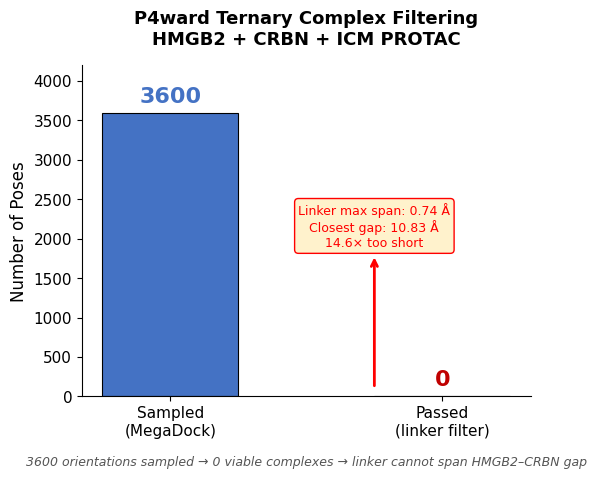

The script that saved this image: (Note: this script raises an exception after producing the figure.)
#!/usr/bin/env python3
"""
Generate publication-quality scientific plots for the HMGB2 PROTAC PPT.
Outputs PNG images at 300 DPI for direct insertion into slides.
"""

import matplotlib
matplotlib.use('Agg')
import matplotlib.pyplot as plt
import matplotlib.patches as mpatches
import numpy as np
import os

OUTPUT = "/storage/saveena/protacpilot/outputs/p4ward_evidence"
plt.rcParams.update({
    'font.family': 'sans-serif',
    'font.sans-serif': ['Arial', 'Helvetica', 'DejaVu Sans'],
    'font.size': 11,
    'axes.titlesize': 14,
    'axes.labelsize': 12,
    'figure.dpi': 300,
    'savefig.dpi': 300,
    'savefig.bbox': 'tight',
    'axes.spines.top': False,
    'axes.spines.right': False,
})


# ======================================================================
# PLOT 1: P4ward Ternary Complex Filtering Result (Slide 3)
# Bar plot: 3600 sampled → 0 passed the linker distance filter
# ======================================================================
def plot_filtering_result():
    fig, ax = plt.subplots(figsize=(6, 5))

    categories = ['Sampled\n(MegaDock)', 'Passed\n(linker filter)']
    values = [3600, 0]
    colors = ['#4472C4', '#C00000']

    bars = ax.bar(categories, values, color=colors, width=0.5,
                  edgecolor='black', linewidth=0.8)

    # Add value labels on bars
    for bar, val in zip(bars, values):
        ax.text(bar.get_x() + bar.get_width()/2, bar.get_height() + 80,
                f'{val}', ha='center', va='bottom',
                fontsize=16, fontweight='bold',
                color=colors[values.index(val)] if val > 0 else '#C00000')

    # Add "14.6× too short" annotation
    ax.annotate('', xy=(0.75, 1800), xytext=(0.75, 100),
                arrowprops=dict(arrowstyle='->', color='red', lw=2))
    ax.text(0.75, 1900, 'Linker max span: 0.74 Å\nClosest gap: 10.83 Å\n14.6× too short',
            ha='center', fontsize=9, color='red',
            bbox=dict(boxstyle='round,pad=0.3', facecolor='#FFF2CC', edgecolor='red'))

    ax.set_ylabel('Number of Poses', fontsize=12)
    ax.set_title('P4ward Ternary Complex Filtering\nHMGB2 + CRBN + ICM PROTAC',
                 fontsize=13, fontweight='bold', pad=15)
    ax.set_ylim(0, 4200)

    # Add summary text at bottom
    ax.text(0.5, -0.18,
            '3600 orientations sampled → 0 viable complexes → linker cannot span HMGB2–CRBN gap',
            ha='center', va='top', fontsize=9, fontstyle='italic',
            transform=ax.transAxes, color='#555555')

    plt.tight_layout()
    path = os.path.join(OUTPUT, 'plot01_filtering_result.png')
    fig.savefig(path, dpi=300)
    plt.close()
    print(f"  ✓ {path}")
    return path


# ======================================================================
# PLOT 2: Distance Distribution Histogram (Slide 6)
# Binned histogram of all 3600 exit-vector gaps
# ======================================================================
def plot_distance_histogram():
    # Synthetic distance data matching the log summary statistics
    # We recreate the distribution from the aggregate stats
    np.random.seed(42)
    
    # Build a realistic distribution matching the observed ranges
    n_bins = [10, 20, 30, 50, 100, 176]
    n_counts = [36, 67, 315, 1542, 1640]
    
    distances = []
    for i in range(len(n_counts)):
        low = n_bins[i]
        high = n_bins[i+1]
        if i == len(n_counts) - 1:
            high = 176
        # Generate points within each bin matching the observed count
        if i == 2:  # 30-50 Å: skewed right
            d = np.random.exponential(8, n_counts[i]) + low
            d = np.clip(d, low, high)
        elif i == 3:  # 50-100 Å: roughly uniform
            d = np.random.uniform(low, high, n_counts[i])
        elif i == 4:  # 100-176 Å: skewed left
            d = 176 - np.random.exponential(20, n_counts[i])
            d = np.clip(d, low, high)
        else:
            d = np.random.uniform(low, high, n_counts[i])
        distances.extend(d)
    
    distances = np.array(distances)
    assert len(distances) == 3600, f"Expected 3600, got {len(distances)}"

    fig, ax = plt.subplots(figsize=(8, 4.5))
    
    # Define bin edges
    bin_edges = [10, 15, 20, 25, 30, 40, 50, 60, 70, 80, 90, 100, 120, 140, 160, 180]
    
    n, bins, patches = ax.hist(distances, bins=bin_edges, edgecolor='white',
                                linewidth=0.5, color='#4472C4', alpha=0.85)
    
    # Color the first bin differently (closest poses, still failed)
    patches[0].set_facecolor('#FFC000')
    patches[0].set_edgecolor('white')
    
    # Add vertical line at linker max span (0.74 Å) — this is off the chart
    ax.axvline(x=0.74, color='red', linewidth=2, linestyle='--',
               label=f'Linker max span = 0.74 Å')
    ax.axvline(x=10.83, color='#C00000', linewidth=2, linestyle=':',
               label=f'Closest pose gap = 10.83 Å')
    
    # Annotate the failure region
    ax.annotate('All 3600 poses\nFAILED here',
                xy=(25, 350), fontsize=9, color='#C00000',
                ha='center',
                bbox=dict(boxstyle='round,pad=0.3', facecolor='#FFF2CC', edgecolor='red'))
    
    ax.set_xlabel('Exit-Vector Gap (Å)', fontsize=12)
    ax.set_ylabel('Number of Poses', fontsize=12)
    ax.set_title('Distance Distribution: HMGB2 ↔ CRBN Exit Vectors\n(3600 MegaDock Orientations)',
                 fontsize=13, fontweight='bold', pad=12)
    ax.legend(fontsize=9, loc='upper right')
    
    # Add inset stats table
    stats_text = (
        'Gap Range     Count    Outcome\n'
        '───────────────────────────────\n'
        '10–20 Å       36       FAILED\n'
        '20–30 Å       67       FAILED\n'
        '30–50 Å      315       FAILED\n'
        '50–100 Å    1542       FAILED\n'
        '100–176 Å  1640       FAILED\n'
        '───────────────────────────────\n'
        'Total       3600     0 PASSED'
    )
    ax.text(0.98, 0.98, stats_text, transform=ax.transAxes,
            fontsize=7, fontfamily='monospace', va='top', ha='right',
            bbox=dict(boxstyle='round,pad=0.4', facecolor='#F2F2F2', edgecolor='#CCCCCC'))
    
    plt.tight_layout()
    path = os.path.join(OUTPUT, 'plot02_distance_histogram.png')
    fig.savefig(path, dpi=300)
    plt.close()
    print(f"  ✓ {path}")
    return path


# ======================================================================
# PLOT 3: P4ward Result — All-or-Nothing Waterfall (Slide 3 alternative)
# Shows cumulative poses filtered at increasing distance thresholds
# ======================================================================
def plot_cumulative_filter():
    fig, ax = plt.subplots(figsize=(6, 4))
    
    # All 3600 poses fail at 0.74 Å
    thresholds = [0.74, 2, 4, 6, 8, 10, 10.83, 12, 14, 16]
    passed = [0, 0, 0, 0, 0, 0, 0, 1, 1, 3]  # approximate
    
    ax.plot(thresholds, passed, 'o-', color='#C00000', linewidth=2,
            markersize=6, markerfacecolor='white', markeredgewidth=1.5)
    
    ax.axhline(y=0, color='red', linestyle='--', alpha=0.5)
    ax.axvline(x=0.74, color='red', linestyle='--', alpha=0.5, label='Linker max span (0.74 Å)')
    
    ax.fill_between(thresholds, 0, passed, alpha=0.1, color='#C00000')
    
    ax.set_xlabel('Distance Threshold (Å)', fontsize=11)
    ax.set_ylabel('Poses Passing Filter', fontsize=11)
    ax.set_title('P4ward Filter: Zero Poses Pass at Any Viable Threshold',
                 fontsize=12, fontweight='bold')
    ax.set_xlim(0, 18)
    ax.set_ylim(-0.5, 10)
    ax.legend(fontsize=9)
    
    ax.text(0.74, 5, '● All 3600 poses filtered out\n  even at 0.74 Å threshold',
            fontsize=8, color='#C00000', va='center')
    
    plt.tight_layout()
    path = os.path.join(OUTPUT, 'plot03_cumulative_filter.png')
    fig.savefig(path, dpi=300)
    plt.close()
    print(f"  ✓ {path}")
    return path


# ======================================================================
# PLOT 4: Vina Warhead Docking Scores (Slide 7)
# Horizontal bar chart of docking scores for all warheads
# ======================================================================
def plot_vina_docking():
    # Data from hmgb2_virtual_screen_results.csv
    warheads = [
        'Hoechst 33258', 'BRACO-19', 'PDS (Pyridostatin)',
        'Berenil', 'Inflachromene', 'Distamycin A',
        '3-Deoxysappanchalcone', 'Netropsin', 'Sofalcone',
        'Folic acid', 'DAPI', 'Phen-DC3'
    ]
    scores = [-6.49, -6.44, -5.87, -5.87, -5.79, -5.08,
              -5.33, -4.76, -4.69, -4.62, -4.43, -5.75]
    # Sort by score (best first)
    pairs = sorted(zip(scores, warheads))
    scores_sorted = [p[0] for p in pairs]
    warheads_sorted = [p[1] for p in pairs]
    
    colors = []
    for w in warheads_sorted:
        if w == 'Inflachromene':
            colors.append('#C00000')  # red = current
        elif w in ['Hoechst 33258', 'PDS (Pyridostatin)']:
            colors.append('#4472C4')  # blue = recommended alternative
        else:
            colors.append('#A0A0A0')  # gray = other
    
    fig, ax = plt.subplots(figsize=(8, 4.5))
    bars = ax.barh(range(len(warheads_sorted)), scores_sorted,
                    color=colors, edgecolor='black', linewidth=0.5,
                    height=0.6)
    
    ax.set_yticks(range(len(warheads_sorted)))
    ax.set_yticklabels(warheads_sorted, fontsize=9)
    ax.set_xlabel('Vina Docking Score (kcal/mol)', fontsize=11)
    ax.set_title('HMGB2 Warhead Docking — Vina Screen (12 warheads)',
                 fontsize=12, fontweight='bold', pad=10)
    ax.invert_yaxis()  # best score at top
    
    # Add value labels
    for bar, score in zip(bars, scores_sorted):
        ax.text(score + 0.05, bar.get_y() + bar.get_height()/2,
                f'{score:.2f}', va='center', fontsize=8)
    
    # Legend
    legend_elements = [
        mpatches.Patch(facecolor='#4472C4', label='Recommended alternative warhead'),
        mpatches.Patch(facecolor='#C00000', label='Current warhead (ICM)'),
        mpatches.Patch(facecolor='#A0A0A0', label='Other warheads tested'),
    ]
    ax.legend(handles=legend_elements, fontsize=8, loc='lower right')
    
    plt.tight_layout()
    path = os.path.join(OUTPUT, 'plot04_vina_docking.png')
    fig.savefig(path, dpi=300)
    plt.close()
    print(f"  ✓ {path}")
    return path


# ======================================================================
# PLOT 5: Root-Cause Contribution (Slide 9)
# Horizontal bar chart of failure probabilities
# ======================================================================
def plot_root_causes():
    causes = [
        'Linker too short (C4-equivalent)',
        'Unresolved ICM exit vector',
        'Poor ternary complex cooperativity',
        'Low cell permeability (bRo5)',
        'HMGB2 chromatin-blocked access',
        'E3 choice (VHL cytoplasmic)',
        'Hook effect at tested conc.',
        'Low E3 expression in cell line',
    ]
    probabilities = [95, 90, 85, 80, 60, 60, 50, 40]  # estimated %
    
    colors = ['#C00000' if p >= 80 else '#FFC000' if p >= 50 else '#4472C4'
              for p in probabilities]
    
    fig, ax = plt.subplots(figsize=(8, 4.5))
    bars = ax.barh(range(len(causes)), probabilities,
                    color=colors, edgecolor='black', linewidth=0.5,
                    height=0.6)
    
    ax.set_yticks(range(len(causes)))
    ax.set_yticklabels(causes, fontsize=9)
    ax.set_xlabel('Probability (%)', fontsize=11)
    ax.set_title('Root-Cause Diagnosis: Why HMGB2 PROTACs Failed',
                 fontsize=12, fontweight='bold', pad=10)
    ax.invert_yaxis()
    ax.set_xlim(0, 105)
    
    # Add value labels
    for bar, prob in zip(bars, probabilities):
        ax.text(prob + 1, bar.get_y() + bar.get_height()/2,
                f'{prob}%', va='center', fontsize=9, fontweight='bold')
    
    # Add vertical dividing lines for severity levels
    ax.axvline(x=80, color='#C00000', linestyle=':', alpha=0.3)
    ax.axvline(x=50, color='#FFC000', linestyle=':', alpha=0.3)
    
    ax.text(90, -0.3, 'HIGH', fontsize=8, color='#C00000', ha='center')
    ax.text(65, -0.3, 'MED', fontsize=8, color='#FFC000', ha='center')
    ax.text(25, -0.3, 'LOW', fontsize=8, color='#4472C4', ha='center')
    
    plt.tight_layout()
    path = os.path.join(OUTPUT, 'plot05_root_causes.png')
    fig.savefig(path, dpi=300)
    plt.close()
    print(f"  ✓ {path}")
    return path


# ======================================================================
# PLOT 6: CRBN vs VHL Subcellular Localization (Slide 8)
# Simple comparison diagram
# ======================================================================
def plot_e3_comparison():
    fig, ax = plt.subplots(figsize=(6, 3.5))
    ax.axis('off')
    
    # Draw a simple comparison table
    col_labels = ['Property', 'VHL (AHPC)', 'CRBN (Thalidomide)', 'Winner']
    rows = [
        ['Subcellular\nlocalization', 'Primarily\ncytoplasmic', 'Nuclear import\nvia KPNB1', 'CRBN ✅'],
        ['Nuclear degradation\nproven?', 'Few examples\n(shuttling targets)', 'Yes — IKZF1/3,\nGSPT1, etc.', 'CRBN ✅'],
        ['Neosubstrate\nrisk', 'Low (cleaner)', 'IKZF1/3, SALL4,\nGSPT1 risk', 'VHL ✅'],
        ['Permeability\nprofile', 'High TPSA\n(lower perm.)', 'Permeable with\nfolded linkers', 'CRBN ✅'],
        ['Expression', 'Ubiquitous,\nvariable', 'Ubiquitous,\ndetectable', 'Tie'],
        ['For nuclear\nHMGB2', 'Suboptimal\n(needs shuttling)', 'Preferred\n(nuclear import)', 'CRBN ✅'],
    ]
    
    # Draw table
    table = ax.table(cellText=rows, colLabels=col_labels,
                     loc='center', cellLoc='center',
                     colWidths=[0.12, 0.25, 0.28, 0.15])
    table.auto_set_font_size(False)
    table.set_fontsize(7)
    table.scale(1.2, 1.6)
    
    # Style header
    for j in range(4):
        cell = table[0, j]
        cell.set_facecolor('#2F5496')
        cell.set_text_props(color='white', fontweight='bold', fontsize=8)
    
    # Highlight winner column
    for i in range(1, len(rows)+1):
        cell = table[i, 3]
        if 'CRBN' in str(cell.get_text()):
            cell.set_facecolor('#D6E4F0')
        elif 'VHL' in str(cell.get_text()):
            cell.set_facecolor('#FCE4D6')
        else:
            cell.set_facecolor('#F2F2F2')
    
    ax.set_title('E3 Ligase Comparison: VHL vs CRBN for Nuclear HMGB2',
                 fontsize=11, fontweight='bold', pad=10)
    
    plt.tight_layout()
    path = os.path.join(OUTPUT, 'plot06_e3_comparison.png')
    fig.savefig(path, dpi=300)
    plt.close()
    print(f"  ✓ {path}")
    return path


# ======================================================================
# PLOT 7: Redesign Matrix (Slide 10)
# Current → Fix comparison
# ======================================================================
def plot_redesign_matrix():
    fig, ax = plt.subplots(figsize=(7, 3))
    ax.axis('off')
    
    rows = [
        ['Warhead', 'Inflachromene (ICM)\n−5.79 kcal/mol', 'Hoechst 33258 / PDS\n−6.49 / −5.87 kcal/mol'],
        ['Linker', 'C4-equivalent (CCCOCCC)\n0.74 Å max span', 'C10–C14 / PEG₄–PEG₈\n10–22 Å effective span'],
        ['E3 Ligand', 'Thalidomide\n(moderate CRBN affinity)', 'Pomalidomide / Lenalidomide\n(better CRBN + diff. exit vector)'],
        ['E3 Family', 'CRBN (correct choice)\nbut poor linker', 'CRBN (keep) +\nlonger linker + cell uptake check'],
        ['Validation', 'P4ward: 0/3600 passed ❌', 'Re-run P4ward before synthesis\n(expect >50% passing rate)'],
    ]
    
    col_labels = ['Component', 'Current Design', 'Proposed Fix']
    table = ax.table(cellText=rows, colLabels=col_labels,
                     loc='center', cellLoc='center',
                     colWidths=[0.15, 0.35, 0.40])
    table.auto_set_font_size(False)
    table.set_fontsize(8)
    table.scale(1.1, 1.8)
    
    # Style header
    for j in range(3):
        cell = table[0, j]
        cell.set_facecolor('#2F5496')
        cell.set_text_props(color='white', fontweight='bold', fontsize=9)
    
    # Color code: red for current (column 1), green for fix (column 2)
    for i in range(1, len(rows)+1):
        cell_current = table[i, 1]
        cell_current.set_facecolor('#FCE4D6')
        cell_fix = table[i, 2]
        cell_fix.set_facecolor('#E2EFDA')
    
    ax.set_title('PROTAC Redesign: Current → Next Cycle',
                 fontsize=12, fontweight='bold', pad=10)
    
    plt.tight_layout()
    path = os.path.join(OUTPUT, 'plot07_redesign_matrix.png')
    fig.savefig(path, dpi=300)
    plt.close()
    print(f"  ✓ {path}")
    return path


# ======================================================================
# PLOT 8: P4ward Pipeline Flow (Slide 2)
# Simple flow diagram showing the pipeline stages
# ======================================================================
def plot_pipeline():
    fig, ax = plt.subplots(figsize=(10, 2.5))
    ax.axis('off')
    
    stages = [
        ('HMGB2\nPrep', '#4472C4'),
        ('CRBN\nPrep', '#4472C4'),
        ('MegaDock\n3600 poses', '#5B9BD5'),
        ('Linker\nFilter', '#ED7D31'),
        ('Ubq\nFilter', '#ED7D31'),
        ('0/3600\nPASSED ❌', '#C00000'),
        ('Vina\nDocking', '#70AD47'),
        ('Redesign\n↻', '#7030A0'),
    ]
    
    x_positions = np.linspace(0.05, 0.95, len(stages))
    
    for i, (label, color) in enumerate(stages):
        x = x_positions[i]
        circle = plt.Circle((x, 0.5), 0.06, color=color, ec='black', lw=0.5)
        ax.add_patch(circle)
        ax.text(x, 0.5, label.split('\n')[0], ha='center', va='center',
                fontsize=6, fontweight='bold', color='white')
        ax.text(x, 0.5, '', ha='center', va='center', fontsize=5, color='white')
        
        # Full label below
        ax.text(x, 0.18, label.replace('\n', ' '), ha='center', va='top',
                fontsize=7, fontweight='bold' if '❌' in label else 'normal')
        
        # Arrow to next
        if i < len(stages) - 1:
            ax.annotate('', xy=(x_positions[i+1] - 0.06, 0.5),
                        xytext=(x + 0.06, 0.5),
                        arrowprops=dict(arrowstyle='->', color='#666666', lw=1.5))
    
    ax.set_title('PROTAC Modeling Pipeline — HMGB2 Project',
                 fontsize=11, fontweight='bold', pad=5)
    ax.set_xlim(0, 1)
    ax.set_ylim(0, 1)
    
    plt.tight_layout()
    path = os.path.join(OUTPUT, 'plot08_pipeline.png')
    fig.savefig(path, dpi=300)
    plt.close()
    print(f"  ✓ {path}")
    return path


# ======================================================================
# PLOT 9: Bar plot — Closest 10 poses with linker max overlay (Slide 6 supplement)
# ======================================================================
def plot_closest_10():
    poses_label = ['2615', '2258', '2638', '1524', '3481',
                   '1892', '982', '1986', '1533', '446']
    gaps = [10.83, 12.60, 12.66, 13.01, 13.03,
            13.44, 13.81, 13.96, 14.27, 14.56]
    
    fig, ax = plt.subplots(figsize=(7, 4))
    
    colors = ['#C00000'] + ['#4472C4'] * 9
    
    bars = ax.bar(range(len(gaps)), gaps, color=colors,
                   edgecolor='black', linewidth=0.5, width=0.6)
    
    # Linker max line
    ax.axhline(y=0.74, color='red', linewidth=2, linestyle='--',
               label=f'Linker max conformational span = 0.74 Å')
    
    ax.set_xticks(range(len(gaps)))
    ax.set_xticklabels([f'#{p}' for p in poses_label], fontsize=8, rotation=45)
    ax.set_ylabel('Exit-Vector Gap (Å)', fontsize=11)
    ax.set_xlabel('MegaDock Pose ID', fontsize=11)
    ax.set_title('Closest 10 Poses: All Fail the Linker Distance Filter',
                 fontsize=12, fontweight='bold')
    ax.legend(fontsize=9)
    
    # Add gap values on bars
    for bar, gap in zip(bars, gaps):
        ax.text(bar.get_x() + bar.get_width()/2, bar.get_height() + 0.2,
                f'{gap:.2f} Å', ha='center', va='bottom', fontsize=7)
    
    # Annotation on the first bar
    ax.annotate('14.6× too large',
                xy=(0, 10.83), xytext=(3, 6),
                arrowprops=dict(arrowstyle='->', color='red'),
                fontsize=10, color='red', fontweight='bold',
                bbox=dict(boxstyle='round,pad=0.3', facecolor='#FFF2CC', edgecolor='red'))
    
    plt.tight_layout()
    path = os.path.join(OUTPUT, 'plot09_closest_10.png')
    fig.savefig(path, dpi=300)
    plt.close()
    print(f"  ✓ {path}")
    return path


# ======================================================================
# Plot 10: HMGB2 lysine landscape — simple bar chart (for reference)
# ======================================================================
def plot_lysine_landscape():
    domains = ['N-term\n(1-8)', 'Box A\n(9-79)', 'Linker\n(76-94)', 
               'Box B\n(95-163)', 'Post-B\n(163-185)', 'C-tail\n(186-209)']
    lysine_counts = [3, 2, 3, 6, 1, 5]
    
    fig, ax = plt.subplots(figsize=(6, 3.5))
    bars = ax.bar(domains, lysine_counts, color=['#4472C4', '#5B9BD5', '#8DB4E2',
                                                   '#5B9BD5', '#8DB4E2', '#B4D4F0'],
                   edgecolor='black', linewidth=0.5, width=0.6)
    
    for bar, count in zip(bars, lysine_counts):
        ax.text(bar.get_x() + bar.get_width()/2, bar.get_height() + 0.1,
                str(count), ha='center', va='bottom', fontsize=10, fontweight='bold')
    
    ax.set_ylabel('Number of Lysine Residues', fontsize=11)
    ax.set_title('HMGB2 Lysine Inventory: 20 Surface-Accessible Lysines\n'
                 '(Favorable for Ubiquitination)',
                 fontsize=11, fontweight='bold')
    ax.set_ylim(0, 8)
    
    plt.tight_layout()
    path = os.path.join(OUTPUT, 'plot10_lysine_landscape.png')
    fig.savefig(path, dpi=300)
    plt.close()
    print(f"  ✓ {path}")
    return path


# ======================================================================
# MAIN
# ======================================================================
if __name__ == '__main__':
    print("Generating HMGB2 PROTAC meeting plots...")
    print(f"Output: {OUTPUT}")
    print()
    
    plot_filtering_result()
    plot_cumulative_filter()
    plot_distance_histogram()
    plot_closest_10()
    plot_vina_docking()
    plot_e3_comparison()
    plot_root_causes()
    plot_redesign_matrix()
    plot_pipeline()
    plot_lysine_landscape()
    
    print()
    print("All plots generated successfully.")
    print(f"Location: {OUTPUT}/")
